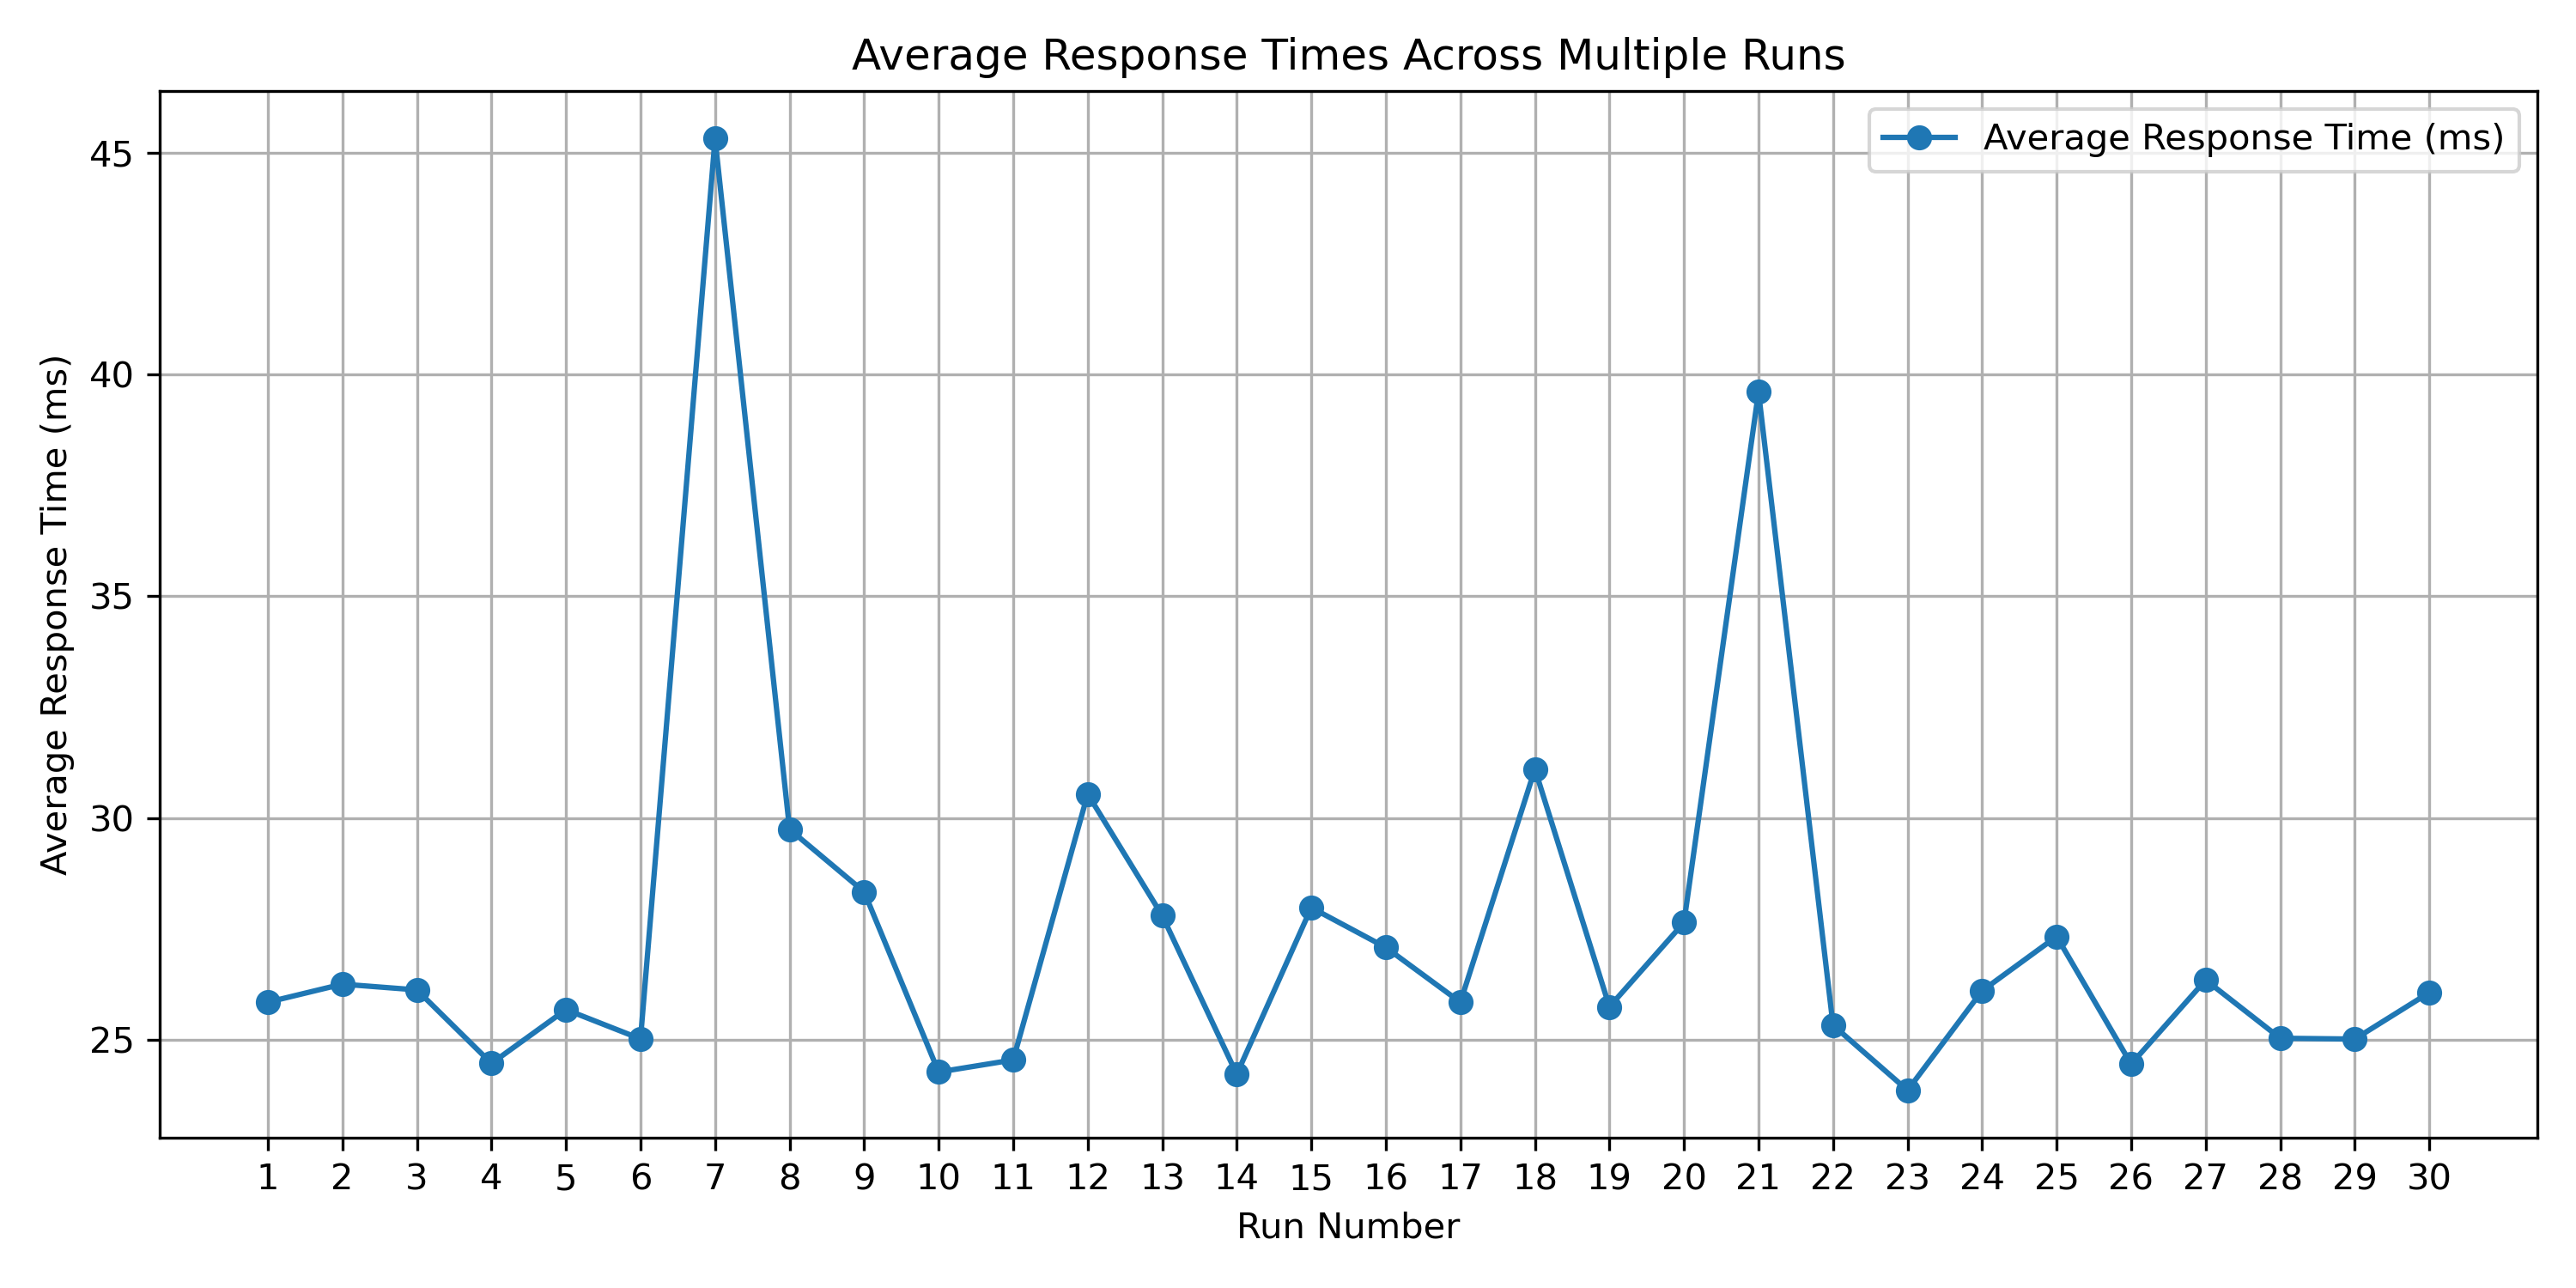

Source data for this figure (header and first rows):
Replica, Request 1, Request 2, Request 3, Request 4, Request 5, Request 6, Request 7, Request 8, Request 9, Request 10, Average
1, 120, 31.11, 26.25, 26.67, 24.11, 24.79, 24.35, 27.52, 29.68, 23.38, 25.85
2, 24.32, 26.78, 23.08, 22.73, 30.68, 23.15, 25.12, 25.64, 30, 29.61, 26.25
3, 29.93, 27.32, 24.91, 27.51, 31.03, 28.41, 23.41, 23.73, 25.09, 24.89, 26.12
4, 25.33, 24.28, 26.68, 23.37, 24.85, 23.05, 25.76, 23.27, 23.76, 24.97, 24.47
5, 22.92, 25.51, 22.45, 24.88, 23.5, 25.45, 31.81, 27.87, 23.33, 26.13, 25.68
6, 25.33, 23.89, 26.57, 23.69, 22.27, 32.48, 24.36, 23.26, 24.05, 23.47, 25.02
7, 114.1, 25.28, 27.08, 26.46, 21.77, 23.73, 24.03, 121.5, 89.73, 28.18, 45.31
8, 39.67, 35.3, 37.34, 30.91, 29.84, 38, 28.64, 23.15, 24.46, 25.59, 29.74
9, 25.8, 59.99, 26.22, 46.99, 27.03, 26.56, 24.66, 27.01, 24.72, 23.49, 28.33
10, 23.33, 25.23, 24.88, 24.03, 23.85, 21.66, 26.79, 24.18, 24.76, 24.02, 24.27
11, 24.64, 28.64, 27.05, 25.3, 23.43, 24.28, 24.43, 23.81, 24.34, 23.71, 24.54
12, 28.33, 21.31, 24.42, 34.33, 24.89, 24.2, 34.78, 52.16, 26.28, 23.23, 30.54
13, 30.99, 23.65, 24.04, 23.99, 25.39, 46.36, 30.89, 24.14, 24.19, 23.37, 27.8
14, 23.95, 24.68, 23.03, 25.54, 23.65, 23.95, 25.64, 24.58, 22.46, 24.94, 24.22
15, 41.47, 29.54, 21.58, 27.07, 23.84, 24.87, 28.09, 45.23, 28.52, 24.61, 27.98
16, 27.71, 30.72, 24.21, 42.12, 26.17, 23.99, 24.28, 26.75, 24.41, 24.7, 27.08
17, 37.93, 22.95, 23.87, 23.06, 23.2, 34.33, 27.53, 22.97, 25.52, 26.27, 25.84
18, 25.96, 33.74, 31.91, 56.51, 25.02, 25.22, 37.96, 23.88, 25.06, 23.24, 31.1
19, 33.38, 34.69, 24.73, 30.07, 25.51, 25.59, 23.36, 27.02, 24.86, 24.79, 25.74
20, 33.87, 23.79, 24.74, 24.38, 37.43, 27.02, 26.41, 28.19, 28.26, 24.69, 27.64
21, 25.06, 27.65, 24.01, 25.19, 24.95, 96.49, 42.84, 53.96, 25.49, 23.9, 39.6
22, 27.72, 27.88, 26.46, 23.59, 24.45, 24.53, 30.33, 23.06, 26.26, 23.92, 25.33
23, 24.66, 26.31, 24.68, 25.61, 22.77, 23.68, 24.08, 21.91, 23.54, 24.61, 23.86
24, 24.83, 24.48, 24.34, 22.68, 28.14, 25.32, 24.79, 23.88, 25.53, 34.14, 26.1
25, 32, 22.16, 24.83, 23.87, 24.32, 27.95, 24.84, 25.27, 22.9, 44.64, 27.33
26, 25.05, 24.76, 24.76, 27.15, 22.25, 25.56, 23.49, 24.98, 23.82, 23.59, 24.45
27, 35.1, 26.48, 22.76, 25.7, 23.95, 23.42, 23.72, 23.82, 24.11, 43.28, 26.35
28, 27.55, 24.65, 21.28, 23.63, 23.31, 33.71, 22.35, 27.36, 24.07, 24.54, 25.03
29, 24.46, 26.32, 24.1, 22.51, 24.4, 25.47, 26.73, 23.69, 29.57, 23.63, 25.01
30, 23.5, 23.53, 24.44, 35.46, 22.29, 27.33, 25.79, 24.65, 24.28, 24.27, 26.06
